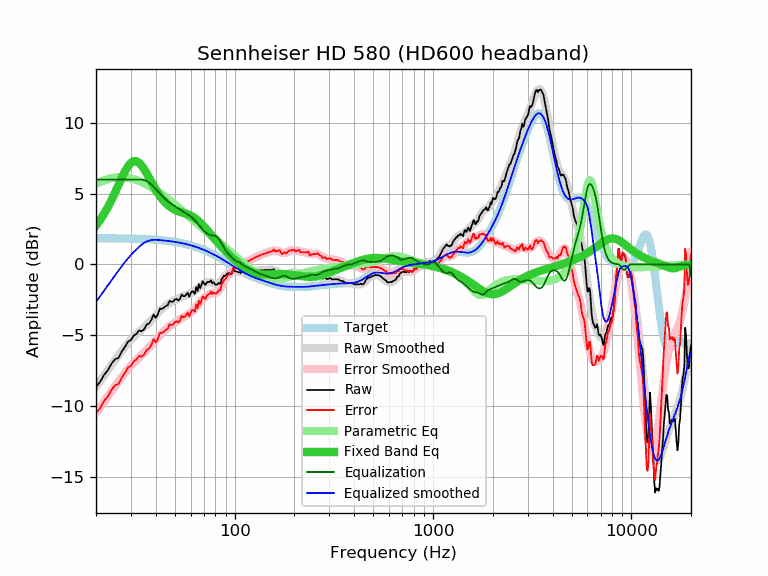

The file beside this chart, header and first rows:
frequency, raw, error, smoothed, error_smoothed, equalization, parametric_eq, equalized_raw, equalized_smoothed, target
20, -8.65, -10.51, -8.65, -10.51, 6.00, 2.75, -2.65, -2.65, 1.86
21, -8.29, -10.15, -8.23, -10.09, 6.00, 3.15, -2.29, -2.23, 1.86
22, -7.79, -9.64, -7.84, -9.69, 6.00, 3.60, -1.79, -1.84, 1.85
23, -7.46, -9.31, -7.45, -9.31, 6.00, 4.08, -1.46, -1.45, 1.85
24, -6.99, -8.84, -7.09, -8.94, 6.00, 4.58, -0.99, -1.09, 1.85
25, -6.69, -8.54, -6.75, -8.59, 6.00, 5.11, -0.69, -0.75, 1.85
26, -6.60, -8.44, -6.42, -8.26, 6.00, 5.63, -0.60, -0.42, 1.84
27, -6.14, -7.98, -6.11, -7.95, 6.00, 6.13, -0.14, -0.11, 1.84
28, -5.83, -7.66, -5.83, -7.66, 6.00, 6.58, 0.17, 0.17, 1.83
29, -5.46, -7.29, -5.57, -7.40, 6.00, 6.94, 0.54, 0.43, 1.83
30, -5.34, -7.17, -5.33, -7.16, 6.00, 7.19, 0.66, 0.67, 1.83
31, -5.03, -6.85, -5.12, -6.94, 6.00, 7.31, 0.97, 0.88, 1.82
32, -4.90, -6.71, -4.93, -6.74, 6.00, 7.30, 1.10, 1.07, 1.81
33, -4.66, -6.47, -4.75, -6.56, 6.00, 7.19, 1.34, 1.25, 1.81
34, -4.72, -6.52, -4.59, -6.39, 6.00, 6.98, 1.28, 1.41, 1.80
35, -4.57, -6.36, -4.43, -6.22, 5.96, 6.72, 1.39, 1.54, 1.79
36, -4.25, -6.04, -4.27, -6.05, 5.89, 6.43, 1.64, 1.63, 1.79
37, -4.17, -5.95, -4.10, -5.88, 5.78, 6.13, 1.61, 1.68, 1.78
38, -3.93, -5.70, -3.93, -5.70, 5.65, 5.84, 1.72, 1.72, 1.77
39, -3.53, -5.29, -3.76, -5.52, 5.51, 5.56, 1.97, 1.74, 1.76
40, -3.77, -5.52, -3.60, -5.34, 5.34, 5.30, 1.57, 1.75, 1.75
41, -3.52, -5.26, -3.44, -5.17, 5.17, 5.06, 1.65, 1.74, 1.74
42, -3.12, -4.84, -3.28, -5.01, 5.01, 4.84, 1.89, 1.72, 1.72
43, -3.14, -4.85, -3.15, -4.86, 4.86, 4.65, 1.72, 1.71, 1.71
44, -3.04, -4.74, -3.02, -4.72, 4.72, 4.48, 1.68, 1.70, 1.70
45, -2.94, -4.62, -2.91, -4.59, 4.59, 4.34, 1.65, 1.68, 1.68
46, -2.87, -4.54, -2.81, -4.47, 4.47, 4.21, 1.60, 1.67, 1.67
47, -2.58, -4.23, -2.72, -4.37, 4.37, 4.10, 1.79, 1.65, 1.65
48, -2.64, -4.27, -2.64, -4.28, 4.28, 4.01, 1.64, 1.63, 1.63
49, -2.62, -4.24, -2.58, -4.19, 4.19, 3.93, 1.57, 1.61, 1.61
50, -2.47, -4.07, -2.52, -4.11, 4.11, 3.87, 1.64, 1.60, 1.60
51, -2.44, -4.02, -2.46, -4.03, 4.03, 3.81, 1.59, 1.58, 1.58
52, -2.55, -4.11, -2.40, -3.96, 3.96, 3.76, 1.41, 1.56, 1.56
53, -2.44, -3.97, -2.35, -3.88, 3.88, 3.72, 1.44, 1.53, 1.53
54, -2.12, -3.63, -2.30, -3.81, 3.81, 3.69, 1.69, 1.51, 1.51
55, -2.24, -3.73, -2.25, -3.74, 3.74, 3.65, 1.50, 1.49, 1.49
56, -2.24, -3.70, -2.21, -3.67, 3.67, 3.62, 1.43, 1.46, 1.46
57, -2.12, -3.56, -2.17, -3.60, 3.60, 3.58, 1.48, 1.44, 1.44
58, -2.00, -3.41, -2.13, -3.54, 3.54, 3.54, 1.54, 1.41, 1.41
59, -2.28, -3.67, -2.09, -3.47, 3.47, 3.50, 1.19, 1.38, 1.39
60, -2.05, -3.41, -2.04, -3.40, 3.40, 3.45, 1.35, 1.36, 1.36
61, -1.89, -3.22, -1.99, -3.32, 3.32, 3.40, 1.43, 1.33, 1.33
62, -1.94, -3.24, -1.93, -3.23, 3.23, 3.34, 1.29, 1.30, 1.30
63, -2.08, -3.35, -1.86, -3.12, 3.12, 3.28, 1.04, 1.27, 1.27
64, -1.59, -2.83, -1.78, -3.01, 3.01, 3.21, 1.42, 1.24, 1.24
65, -1.88, -3.08, -1.69, -2.89, 2.89, 3.13, 1.01, 1.20, 1.20
66, -1.39, -2.56, -1.61, -2.78, 2.78, 3.05, 1.39, 1.17, 1.17
67, -1.67, -2.81, -1.53, -2.66, 2.66, 2.96, 0.99, 1.14, 1.14
68, -1.43, -2.53, -1.45, -2.56, 2.56, 2.87, 1.13, 1.10, 1.10
69, -1.19, -2.26, -1.39, -2.46, 2.46, 2.78, 1.27, 1.07, 1.07
70, -1.32, -2.35, -1.34, -2.37, 2.37, 2.69, 1.05, 1.03, 1.03
71, -1.45, -2.44, -1.30, -2.29, 2.29, 2.59, 0.84, 0.99, 0.99
72, -1.33, -2.29, -1.27, -2.23, 2.23, 2.49, 0.90, 0.96, 0.96
73, -1.23, -2.15, -1.25, -2.17, 2.17, 2.40, 0.94, 0.92, 0.92
74, -1.23, -2.11, -1.24, -2.12, 2.12, 2.30, 0.89, 0.88, 0.88
75, -1.23, -2.07, -1.24, -2.09, 2.09, 2.20, 0.86, 0.84, 0.84
76, -1.11, -1.91, -1.26, -2.06, 2.06, 2.11, 0.95, 0.80, 0.80
77, -1.33, -2.09, -1.28, -2.05, 2.05, 2.01, 0.72, 0.76, 0.76
78, -1.25, -1.97, -1.31, -2.04, 2.04, 1.92, 0.79, 0.72, 0.72
79, -1.33, -2.01, -1.34, -2.03, 2.03, 1.83, 0.70, 0.68, 0.68
... 553 more rows
